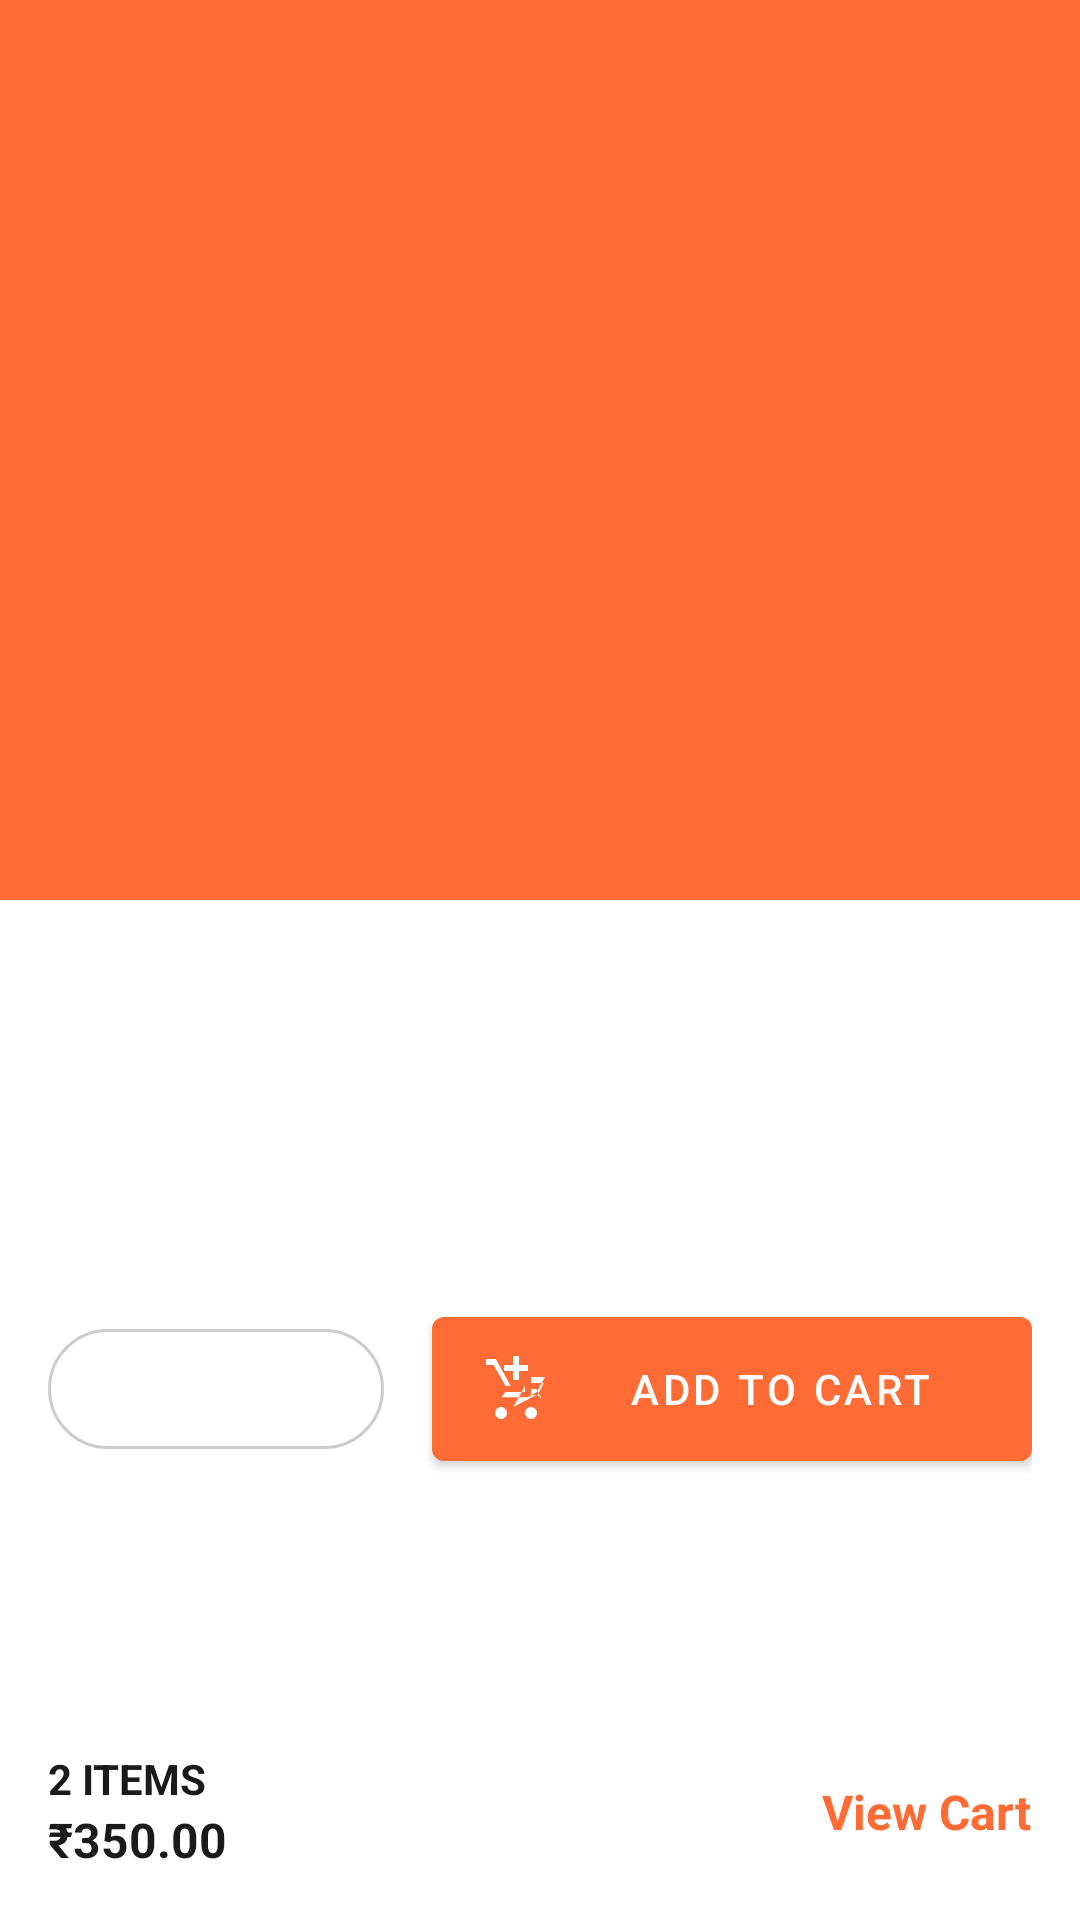

The Android layout XML behind this screen, and the referenced resources:
<!-- AndroidManifest.xml: activity theme Theme.Customer_app.NoActionBar -->
<!-- res/layout/activity_menu_item_detail.xml -->
<?xml version="1.0" encoding="utf-8"?>
<androidx.coordinatorlayout.widget.CoordinatorLayout xmlns:android="http://schemas.android.com/apk/res/android"
    xmlns:app="http://schemas.android.com/apk/res-auto"
    xmlns:tools="http://schemas.android.com/tools"
    android:layout_width="match_parent"
    android:layout_height="match_parent"
    android:fitsSystemWindows="true"
    tools:context=".activities.MenuItemDetailActivity">

    <com.google.android.material.appbar.AppBarLayout
        android:id="@+id/app_bar_layout"
        android:layout_width="match_parent"
        android:layout_height="300dp"
        android:fitsSystemWindows="true"
        android:theme="@style/Theme.Customer_app.AppBarOverlay">

        <com.google.android.material.appbar.CollapsingToolbarLayout
            android:id="@+id/collapsing_toolbar"
            android:layout_width="match_parent"
            android:layout_height="match_parent"
            android:fitsSystemWindows="true"
            app:contentScrim="?attr/colorPrimary"
            app:layout_scrollFlags="scroll|exitUntilCollapsed"
            app:toolbarId="@+id/toolbar_detail">

            <ImageView
                android:id="@+id/iv_detail_item_image"
                android:layout_width="match_parent"
                android:layout_height="match_parent"
                android:fitsSystemWindows="true"
                android:scaleType="centerCrop"
                app:layout_collapseMode="parallax"
                tools:src="@tools:sample/backgrounds/scenic" />

            <androidx.appcompat.widget.Toolbar
                android:id="@+id/toolbar_detail"
                android:layout_width="match_parent"
                android:layout_height="?attr/actionBarSize"
                app:layout_collapseMode="pin"
                app:popupTheme="@style/Theme.Customer_app.PopupOverlay" />

        </com.google.android.material.appbar.CollapsingToolbarLayout>
    </com.google.android.material.appbar.AppBarLayout>

    <androidx.core.widget.NestedScrollView
        android:layout_width="match_parent"
        android:layout_height="match_parent"
        android:clipToPadding="false"
        android:paddingBottom="80dp"
        app:layout_behavior="@string/appbar_scrolling_view_behavior">

        <LinearLayout
            android:layout_width="match_parent"
            android:layout_height="wrap_content"
            android:orientation="vertical"
            android:padding="16dp">

            <TextView
                android:id="@+id/tv_detail_item_name"
                android:layout_width="wrap_content"
                android:layout_height="wrap_content"
                android:textAppearance="@style/TextAppearance.Material3.HeadlineSmall"
                android:textColor="?attr/colorOnSurface"
                tools:text="Delicious Burger" />

            <TextView
                android:id="@+id/tv_detail_item_price"
                android:layout_width="wrap_content"
                android:layout_height="wrap_content"
                android:layout_marginTop="4dp"
                android:textAppearance="@style/TextAppearance.Material3.TitleMedium"
                android:textColor="?attr/colorPrimary"
                tools:text="₹250.00" />

            <TextView
                android:id="@+id/tv_detail_item_description"
                android:layout_width="match_parent"
                android:layout_height="wrap_content"
                android:layout_marginTop="16dp"
                android:lineSpacingExtra="4dp"
                android:textAppearance="@style/TextAppearance.Material3.BodyMedium"
                android:textColor="?attr/colorOnSurface"
                tools:text="A juicy, flame-broiled patty with fresh lettuce, tomatoes, pickles, and our house special sauce, all on a toasted sesame seed bun." />

            <LinearLayout
                android:id="@+id/ll_add_to_cart_bar"
                android:layout_width="match_parent"
                android:layout_height="wrap_content"
                android:layout_marginTop="24dp"
                android:gravity="center"
                android:orientation="horizontal"
                android:visibility="visible">

                <LinearLayout
                    android:layout_width="wrap_content"
                    android:layout_height="wrap_content"
                    android:background="@drawable/quantity_counter_background"
                    android:gravity="center_vertical"
                    android:orientation="horizontal">

                    <ImageView
                        android:id="@+id/iv_decrease_quantity"
                        android:layout_width="40dp"
                        android:layout_height="40dp"
                        android:background="?attr/selectableItemBackgroundBorderless"
                        android:padding="8dp"
                        android:src="@drawable/ic_remove" />

                    <TextView
                        android:id="@+id/tv_quantity"
                        android:layout_width="wrap_content"
                        android:layout_height="wrap_content"
                        android:paddingHorizontal="16dp"
                        android:textAppearance="@style/TextAppearance.Material3.TitleMedium"
                        android:textStyle="bold"
                        tools:text="1" />

                    <ImageView
                        android:id="@+id/iv_increase_quantity"
                        android:layout_width="40dp"
                        android:layout_height="40dp"
                        android:background="?attr/selectableItemBackgroundBorderless"
                        android:padding="8dp"
                        android:src="@drawable/ic_add" />
                </LinearLayout>

                <com.google.android.material.button.MaterialButton
                    android:id="@+id/btn_add_to_cart"
                    android:layout_width="0dp"
                    android:layout_height="wrap_content"
                    android:layout_marginStart="16dp"
                    android:layout_weight="1"
                    android:paddingVertical="12dp"
                    android:text="Add to Cart"
                    app:icon="@drawable/ic_cart_add" />
            </LinearLayout>

            <TextView
                android:id="@+id/tv_related_items_header"
                android:layout_width="wrap_content"
                android:layout_height="wrap_content"
                android:layout_marginTop="32dp"
                android:text="More in this category"
                android:textAppearance="@style/TextAppearance.Material3.TitleMedium"
                android:visibility="gone"
                tools:visibility="visible" />

            <androidx.recyclerview.widget.RecyclerView
                android:id="@+id/rv_related_items"
                android:layout_width="match_parent"
                android:layout_height="wrap_content"
                android:layout_marginTop="8dp"
                android:orientation="horizontal"
                app:layoutManager="androidx.recyclerview.widget.LinearLayoutManager"
                android:visibility="gone"
                tools:listitem="@layout/item_menu"
                tools:visibility="visible" />

        </LinearLayout>
    </androidx.core.widget.NestedScrollView>

    <include
        android:id="@+id/card_view_cart"
        layout="@layout/bottom_cart_bar"
        android:layout_width="match_parent"
        android:layout_height="wrap_content"
        android:layout_gravity="bottom" />


</androidx.coordinatorlayout.widget.CoordinatorLayout>
<!-- res/layout/item_menu.xml (included above) -->
<?xml version="1.0" encoding="utf-8"?>
<androidx.cardview.widget.CardView xmlns:android="http://schemas.android.com/apk/res/android"
    xmlns:app="http://schemas.android.com/apk/res-auto"
    xmlns:tools="http://schemas.android.com/tools"
    android:layout_width="match_parent"
    android:layout_height="wrap_content"
    android:layout_marginHorizontal="8dp"
    android:layout_marginVertical="6dp"
    app:cardBackgroundColor="@color/black"
    app:cardCornerRadius="16dp"
    app:cardElevation="0dp">

    <androidx.constraintlayout.widget.ConstraintLayout
        android:layout_width="match_parent"
        android:layout_height="wrap_content"
        android:padding="12dp">

        
        <androidx.cardview.widget.CardView
            android:id="@+id/cardViewImageContainer"
            android:layout_width="85dp"
            android:layout_height="85dp"
            app:cardCornerRadius="12dp"
            app:cardBackgroundColor="#2C2C2C"
            app:cardElevation="0dp"
            app:layout_constraintStart_toStartOf="parent"
            app:layout_constraintTop_toTopOf="parent"
            app:layout_constraintBottom_toBottomOf="parent">

            
            <ImageView
                android:id="@+id/ivMenuItemImage"
                android:layout_width="match_parent"
                android:layout_height="match_parent"
                android:scaleType="centerCrop"
                android:contentDescription="@string/menu_item_image_description"
                tools:srcCompat="@drawable/placeholder_menu_item" />

        </androidx.cardview.widget.CardView>

        
        <TextView
            android:id="@+id/tvMenuItemName"
            android:layout_width="0dp"
            android:layout_height="wrap_content"
            android:layout_marginStart="16dp"
            android:layout_marginEnd="8dp"
            android:ellipsize="end"
            android:maxLines="1"
            android:textColor="@color/white"
            android:textSize="18sp"
            android:textStyle="bold"
            app:layout_constraintStart_toEndOf="@id/cardViewImageContainer"
            app:layout_constraintTop_toTopOf="@id/cardViewImageContainer"
            app:layout_constraintEnd_toEndOf="parent"
            tools:text="Chilli Chicken (12 Pcs)" />

        <TextView
            android:id="@+id/tvMenuItemDescription"
            android:layout_width="0dp"
            android:layout_height="wrap_content"
            android:layout_marginTop="4dp"
            android:ellipsize="end"
            android:maxLines="2"
            android:textColor="@color/grey"
            android:textSize="14sp"
            app:layout_constraintStart_toStartOf="@id/tvMenuItemName"
            app:layout_constraintTop_toBottomOf="@id/tvMenuItemName"
            app:layout_constraintEnd_toEndOf="@id/tvMenuItemName"
            tools:text="Marinated fried chicken tossed in garlic, ginger, and chili sauce." />

        
        <TextView
            android:id="@+id/tvMenuItemPrice"
            android:layout_width="wrap_content"
            android:layout_height="wrap_content"
            android:layout_marginTop="8dp"
            android:textColor="@color/white"
            android:textSize="16sp"
            android:textStyle="bold"
            app:layout_constraintBottom_toBottomOf="@id/cardViewImageContainer"
            app:layout_constraintStart_toStartOf="@id/tvMenuItemName"
            tools:text="₹300.00" />

        <Button
            android:id="@+id/btnAddToCart"
            style="?attr/materialButtonOutlinedStyle"
            android:layout_width="wrap_content"
            android:layout_height="40dp"
            android:text="ADD"
            android:textColor="@color/white"
            app:layout_constraintBottom_toBottomOf="parent"
            app:layout_constraintEnd_toEndOf="parent"
            app:strokeColor="@color/red"
            app:strokeWidth="1dp" />

        <TextView
            android:id="@+id/tvOutOfStock"
            android:layout_width="0dp"
            android:layout_height="0dp"
            android:background="@drawable/out_of_stock_background"
            android:gravity="center"
            android:text="OUT OF STOCK"
            android:textColor="@android:color/white"
            android:textSize="12sp"
            android:textStyle="bold"
            android:visibility="gone"
            app:layout_constraintTop_toTopOf="@id/btnAddToCart"
            app:layout_constraintBottom_toBottomOf="@id/btnAddToCart"
            app:layout_constraintStart_toStartOf="@id/btnAddToCart"
            app:layout_constraintEnd_toEndOf="@id/btnAddToCart"
            tools:visibility="visible" />

    </androidx.constraintlayout.widget.ConstraintLayout>

</androidx.cardview.widget.CardView>
<!-- res/layout/bottom_cart_bar.xml (included above) -->
<?xml version="1.0" encoding="utf-8"?>
<androidx.constraintlayout.widget.ConstraintLayout xmlns:android="http://schemas.android.com/apk/res/android"
    xmlns:app="http://schemas.android.com/apk/res-auto"
    xmlns:tools="http://schemas.android.com/tools"
    android:layout_width="match_parent"
    android:layout_height="wrap_content"
    android:background="@color/white"
    android:padding="16dp">

    <TextView
        android:id="@+id/textViewCartItemCount"
        android:layout_width="wrap_content"
        android:layout_height="wrap_content"
        android:textColor="@color/text_primary_dark"
        android:textStyle="bold"
        app:layout_constraintStart_toStartOf="parent"
        app:layout_constraintTop_toTopOf="parent"
        tools:text="2 ITEMS" />

    <TextView
        android:id="@+id/textViewCartTotalPrice"
        android:layout_width="wrap_content"
        android:layout_height="wrap_content"
        android:textColor="@color/text_primary_dark"
        android:textSize="16sp"
        android:textStyle="bold"
        app:layout_constraintStart_toStartOf="parent"
        app:layout_constraintTop_toBottomOf="@id/textViewCartItemCount"
        tools:text="₹350.00" />

    <TextView
        android:id="@+id/textViewViewCart"
        android:layout_width="wrap_content"
        android:layout_height="wrap_content"
        android:text="View Cart"
        android:textColor="@color/colorPrimary"
        android:textSize="16sp"
        android:textStyle="bold"
        app:drawableEndCompat="@drawable/ic_arrow_forward"
        app:drawableTint="@color/colorPrimary"
        app:layout_constraintBottom_toBottomOf="parent"
        app:layout_constraintEnd_toEndOf="parent"
        app:layout_constraintTop_toTopOf="parent" />


</androidx.constraintlayout.widget.ConstraintLayout>
<!-- resources referenced by this layout -->
<resources>
  <color name="black">#000000</color>
  <color name="colorPrimary">#FF6B35</color>
  <color name="grey">#808080</color>
  <color name="red">#F44336</color>
  <color name="text_primary_dark">#1A1A1A</color>
  <color name="white">#FFFFFF</color>
  <!-- drawable ic_cart_add (drawable) -->
  <vector xmlns:android="http://schemas.android.com/apk/res/android"
      android:width="24dp"
      android:height="24dp"
      android:viewportWidth="24"
      android:viewportHeight="24"
      android:tint="?attr/colorOnPrimary">
      <path
          android:fillColor="@android:color/white"
          android:pathData="M11,9h2V6h3V4h-3V1h-2v3H8v2h3v3zM7,18c-1.1,0 -1.99,0.9 -1.99,2S5.9,22 7,22s2,-0.9 2,-2S8.1,18 7,18zM17,18c-1.1,0 -1.99,0.9 -1.99,2S15.9,22 17,22s2,-0.9 2,-2S18.1,18 17,18zM7.17,14.75l0.03,-0.02L8.5,13H15v-2H8.5l-1.34,-2.43L4.52,4H2V2h3.27l4.94,9H15l-3.9,7L18.75,14H17v-2h1.75l1.96,3.5L19.22,14h0.03l2,-4H17v-2h4.69l-2.76,5L16,14.75z"/>
  </vector>
  <!-- drawable out_of_stock_background (drawable) -->
  <?xml version="1.0" encoding="utf-8"?>
  <shape xmlns:android="http://schemas.android.com/apk/res/android"
      android:shape="rectangle">
  
      
      
      
      <solid android:color="#AAe53935" />
  
      
      
      <corners android:radius="8dp" />
  
      
      
      
      <stroke
          android:width="1dp"
          android:color="#CCff5722" />
  
  </shape>
  <!-- drawable placeholder_menu_item (drawable) -->
  <?xml version="1.0" encoding="utf-8"?>
  <shape xmlns:android="http://schemas.android.com/apk/res/android"
      android:shape="rectangle">
      <solid android:color="#33FFFFFF" /> 
      <corners android:radius="8dp"/>
  </shape>
  <!-- drawable quantity_counter_background (drawable) -->
  <?xml version="1.0" encoding="utf-8"?>
  <shape xmlns:android="http://schemas.android.com/apk/res/android"
      android:shape="rectangle">
      <corners android:radius="28dp" />
      <stroke
          android:width="1dp"
          android:color="#CCCCCC" />
      <solid android:color="@android:color/transparent" />
  </shape>
  <string name="menu_item_image_description">Image of the menu item</string>
  <style name="Theme.Customer_app.AppBarOverlay" parent="ThemeOverlay.AppCompat.Dark.ActionBar" />
  <style name="Theme.Customer_app.PopupOverlay" parent="ThemeOverlay.AppCompat.Light" />
  <style name="Theme.Customer_app.NoActionBar" parent="Theme.MaterialComponents.DayNight.NoActionBar">
          <item name="colorPrimary">@color/food_orange</item>
          <item name="colorPrimaryVariant">@color/food_orange_dark</item>
          <item name="colorOnPrimary">@color/white</item>
  
          <item name="colorSecondary">@color/fresh_green</item>
          <item name="colorSecondaryVariant">@color/fresh_green_dark</item>
          <item name="colorOnSecondary">@color/white</item>
  
          <item name="android:statusBarColor" tools:targetApi="l">?attr/colorPrimaryVariant</item>
      </style>
  <color name="food_orange">#FF6B35</color>
  <color name="food_orange_dark">#E55A2B</color>
  <color name="fresh_green">#4CAF50</color>
  <color name="fresh_green_dark">#388E3C</color>
</resources>
